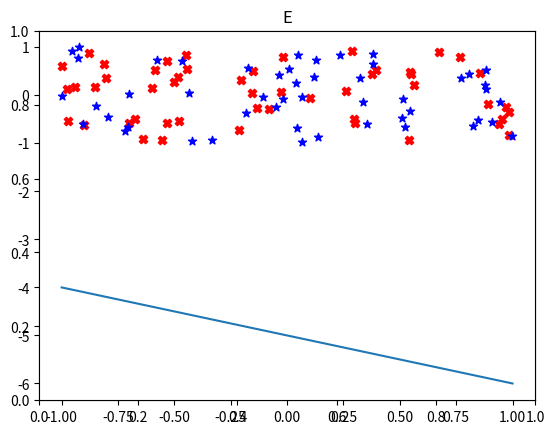

Write Python code to recreate this figure.
import numpy as np
import random
import matplotlib.pyplot as plt
from mpl_toolkits.mplot3d.art3d import Poly3DCollection, Line3DCollection


data = []
choice = [-1, 1]

for i in range(100):
	x = np.random.random(2)
	for num in range(len(x)):
		x[num] *= random.choice(choice)
	x = np.append(x,1)	

	data.append(x)

data = np.array(data)
# print(data)

# x1 = np.array([1,1,0])
# x1 = np.array([-1,-1,0])
# x1 = np.array([0,0.5,0])
x1 = np.array([1,-1,5])
# x1 = np.array([1,1,0.3])

A = 0
B = 0
Acc=0

for i in range(50):
	res = np.dot(x1, data[i])
	if res > 0:
		A += 1
	else:
		B += 1

Acc+=A
# print(A, B)

A = 0
B = 0

for i in range(50, 100):
	res = np.dot(x1, data[i])
	if res > 0:
		A += 1
	else:
		B += 1

# print(A, B)
Acc+=B
print(Acc/100)

a, b, c = x1
d = 0

x = np.linspace(-1,1,10)
y = (a*x+c)/b


fig = plt.figure()
plt.title("E")
# fig.patch.set_facecolor('xkcd:mint green')
ax = fig.add_subplot(1,1,1)
ax.scatter(data[0:50,0], data[0:50,1],color='red',marker='X')
ax.scatter(data[50:100,0], data[50:100,1],color='blue',marker='*')

ax = fig.gca()
ax.plot(x,y)

# ax = fig.gca(projection='3d')
# surf = ax.plot_surface(X, Y, Z)
plt.show()




	# print(res)

# print(data)